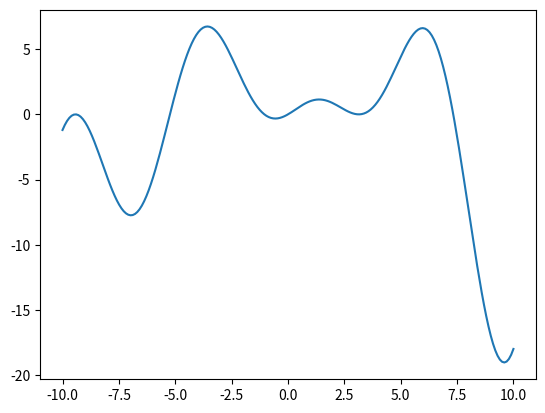

Reproduce this figure in Python.
#!/usr/bin/env python3
# -*- coding: utf-8 -*-
"""
Created on Fri Aug 15 12:42:43 2025

@author: caelum
"""

import numpy as np
import matplotlib.pyplot as plt

def f(x):
    f = x*np.cos(x) + x*np.sin(x/2)
    return f

a = -10
b = 10
N = 200



def minBracket(f, a, b, N):
    h = (b-a)/N
    x = np.linspace(a, b, N)
    plt.plot(x,f(x))
    plt.show()
    bracketList = []
    for i in range (N-1):
        x = h * i + a 
        if f(x) < f(x-h) and f(x) < f(x+h):
            bracketList.append((x-h, x+h))
    
    
    return bracketList
    
def goldSectionSearch(f, listOfBracketPairs):
    GDNR = (1 + np.sqrt(5))/2
    for i in range (0, len(listOfBracketPairs)):
        while np.abs(listOfBracketPairs[i][0] - listOfBracketPairs[i][1]) > 10**-5:
            a = listOfBracketPairs[i][0]
            b = listOfBracketPairs[i][1]
            
            c = b - (b - a)/GDNR
            d = a + (b - a)/GDNR
            
            if f(c) < f(d):
                listOfBracketPairs[i] = (listOfBracketPairs[i][0], d)
            elif f(d) < f(c):
                listOfBracketPairs[i] = (c, listOfBracketPairs[i][1])
        
    return listOfBracketPairs

print(goldSectionSearch(f, minBracket(f, a, b, N)))